Labelled photos from "afhq64", an image-classification folder in eigentourist/defcon33. The possible labels are: cat, dog, wild animal.

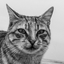
Label: cat

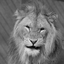
Label: wild animal

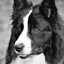
Label: dog

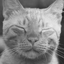
Label: cat

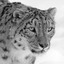
Label: wild animal

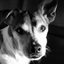
Label: dog
